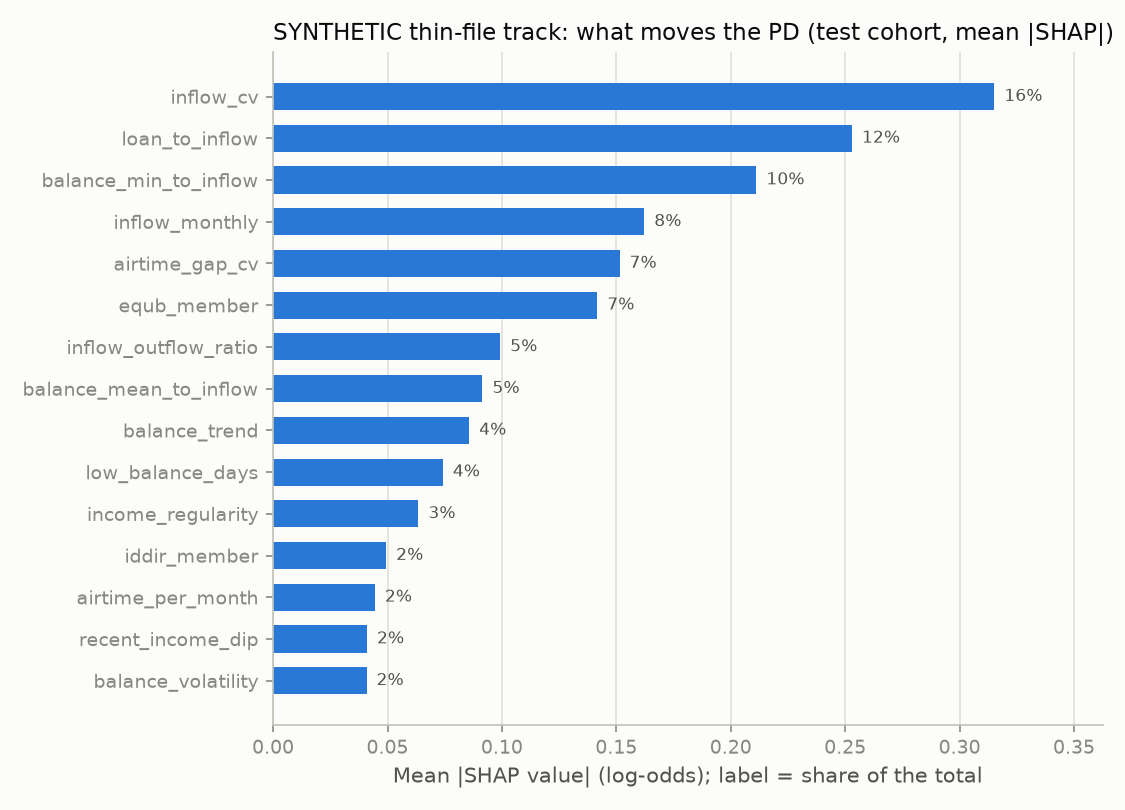

The data file committed next to this chart (first rows):
feature, mean_abs_shap, shap_share, mean_shap, gain_share, source
inflow_cv, 0.3152, 0.1551, 0.0026, 0.1610, synthetic
loan_to_inflow, 0.2529, 0.1245, -0.0038, 0.1164, synthetic
balance_min_to_inflow, 0.2112, 0.1039, -0.0146, 0.1414, synthetic
inflow_monthly, 0.1622, 0.0798, -0.0126, 0.0631, synthetic
airtime_gap_cv, 0.1514, 0.0745, -0.0053, 0.0644, synthetic
equb_member, 0.1417, 0.0697, 0.0015, 0.0152, synthetic
inflow_outflow_ratio, 0.0992, 0.0488, -0.0021, 0.0533, synthetic
balance_mean_to_inflow, 0.0915, 0.0450, -0.0012, 0.0345, synthetic
balance_trend, 0.0857, 0.0422, -0.0025, 0.0458, synthetic
low_balance_days, 0.0742, 0.0365, -0.0034, 0.0302, synthetic
income_regularity, 0.0635, 0.0312, 0.0019, 0.0194, synthetic
iddir_member, 0.0494, 0.0243, 0.0003, 0.0088, synthetic
airtime_per_month, 0.0445, 0.0219, -0.0025, 0.0294, synthetic
recent_income_dip, 0.0410, 0.0202, 0.0050, 0.0115, synthetic
balance_volatility, 0.0408, 0.0201, 0.0020, 0.0415, synthetic
p2p_out_contacts, 0.0372, 0.0183, 0.0002, 0.0111, synthetic
cash_out_share, 0.0331, 0.0163, 0.0060, 0.0366, synthetic
txn_per_month, 0.0318, 0.0157, -0.0000, 0.0310, synthetic
loan_amount, 0.0278, 0.0137, 0.0051, 0.0368, synthetic
airtime_share, 0.0253, 0.0125, 0.0024, 0.0236, synthetic
p2p_in_contacts, 0.0217, 0.0107, 0.0003, 0.0107, synthetic
regular_bills, 0.0163, 0.0080, -0.0010, 0.0056, synthetic
recent_inflow_change, 0.0146, 0.0072, 0.0045, 0.0086, synthetic
months_without_inflow, 0.0000, 0.0000, 0.0000, 0.0000, synthetic
